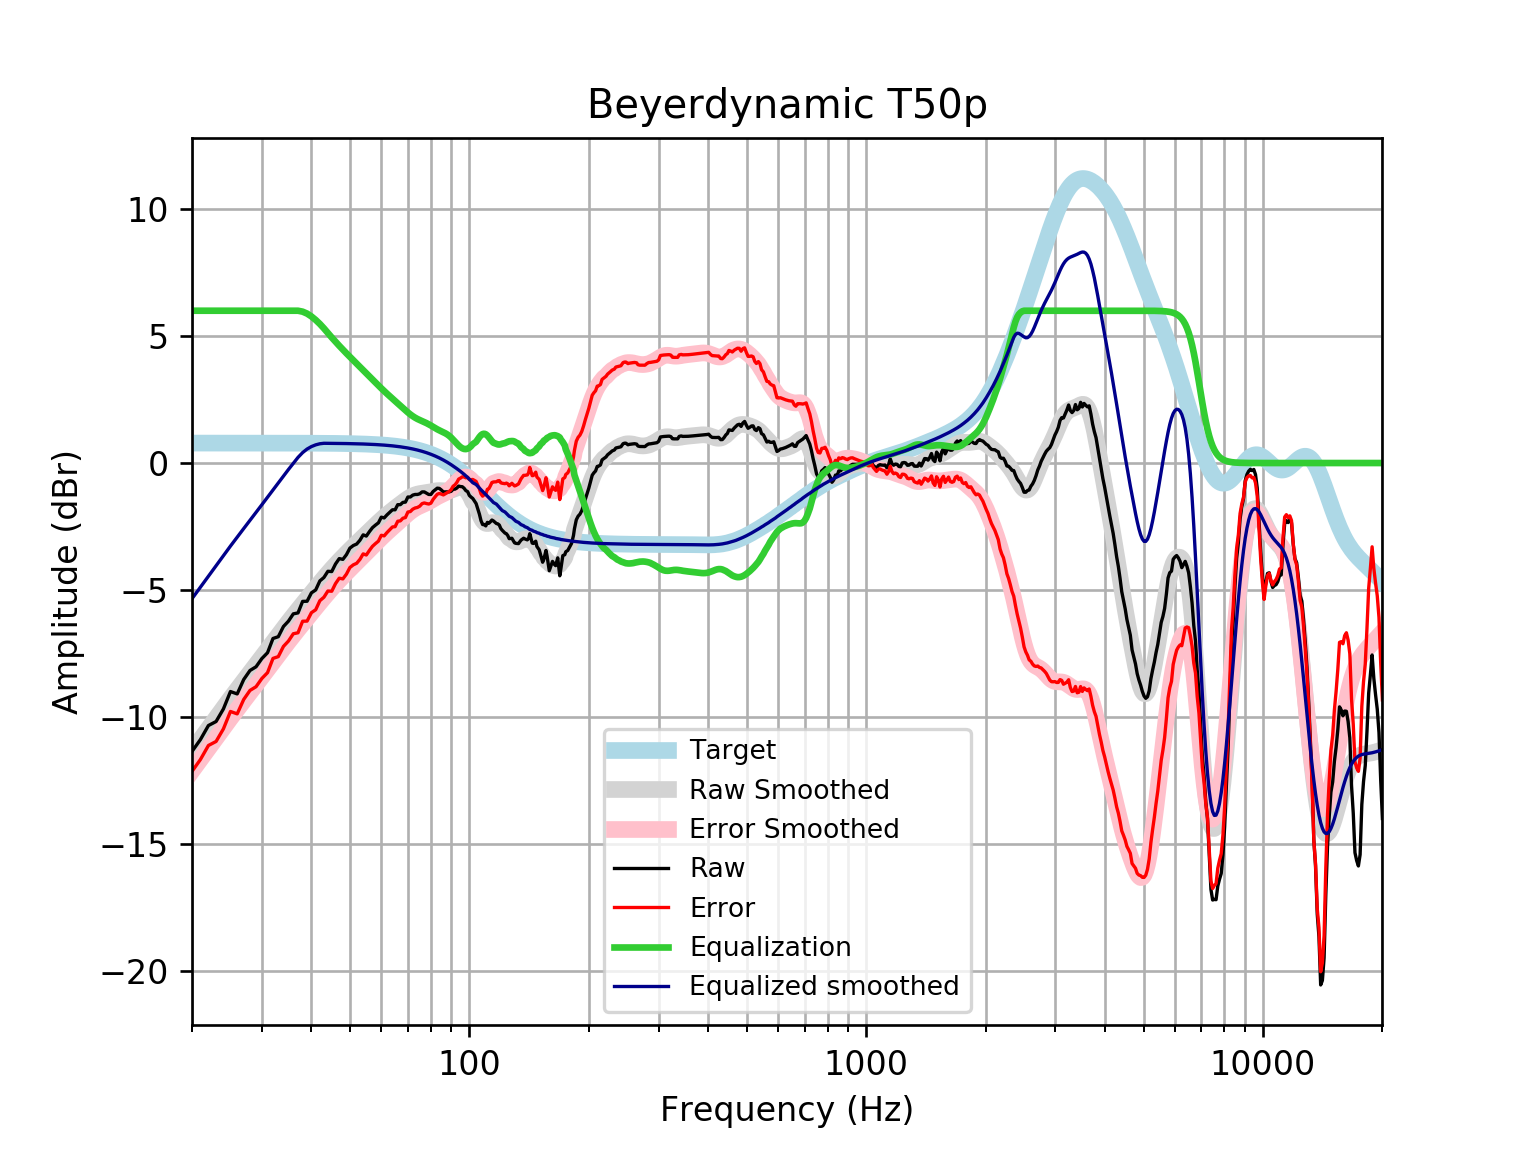

The table this chart was drawn from, first rows:
frequency, raw, error, smoothed, error_smoothed, equalization, equalized_raw, equalized_smoothed, target
20, -11.36, -12.15, -11.34, -12.13, 6, -5.362, -5.345, 0.7859
21, -10.89, -11.68, -10.89, -11.68, 6.0, -4.895, -4.89, 0.7859
22, -10.34, -11.13, -10.45, -11.24, 6.0, -4.341, -4.455, 0.7858
23, -10.18, -10.97, -10.04, -10.83, 6.0, -4.183, -4.04, 0.7858
24, -9.686, -10.47, -9.645, -10.43, 6, -3.686, -3.645, 0.7858
25, -9.002, -9.788, -9.271, -10.06, 6, -3.002, -3.271, 0.7857
26, -9.096, -9.882, -8.918, -9.703, 6.0, -3.096, -2.918, 0.7857
27, -8.529, -9.314, -8.581, -9.366, 6, -2.529, -2.581, 0.7856
28, -8.173, -8.958, -8.258, -9.043, 6.0, -2.173, -2.258, 0.7855
29, -8.027, -8.812, -7.946, -8.731, 6, -2.027, -1.946, 0.7854
30, -7.702, -8.487, -7.642, -8.427, 6, -1.702, -1.642, 0.7852
31, -7.474, -8.259, -7.346, -8.131, 6, -1.474, -1.346, 0.785
32, -6.912, -7.697, -7.058, -7.843, 6, -0.9117, -1.058, 0.7848
33, -6.842, -7.626, -6.779, -7.564, 6, -0.8418, -0.7794, 0.7846
34, -6.44, -7.225, -6.512, -7.296, 6, -0.4404, -0.5115, 0.7843
35, -6.23, -7.014, -6.255, -7.039, 6, -0.2297, -0.2554, 0.7839
36, -5.942, -6.726, -6.011, -6.795, 6.0, 0.05786, -0.0111, 0.7835
37, -5.904, -6.687, -5.778, -6.561, 6.0, 0.09604, 0.2225, 0.783
38, -5.45, -6.233, -5.553, -6.335, 5.963, 0.513, 0.4104, 0.7824
39, -5.445, -6.227, -5.336, -6.118, 5.887, 0.4418, 0.5512, 0.7818
40, -5.113, -5.894, -5.125, -5.906, 5.774, 0.6612, 0.6493, 0.781
41, -4.999, -5.78, -4.919, -5.699, 5.635, 0.636, 0.7163, 0.7801
42, -4.644, -5.423, -4.72, -5.499, 5.479, 0.8352, 0.7591, 0.7791
43, -4.509, -5.287, -4.528, -5.306, 5.306, 0.7971, 0.778, 0.7779
44, -4.265, -5.042, -4.345, -5.121, 5.121, 0.8564, 0.7766, 0.7766
45, -4.275, -5.05, -4.17, -4.946, 4.946, 0.6703, 0.7752, 0.7751
46, -3.976, -4.75, -4.005, -4.778, 4.778, 0.8024, 0.7735, 0.7734
47, -3.765, -4.537, -3.848, -4.62, 4.62, 0.8545, 0.7715, 0.7715
48, -3.795, -4.564, -3.699, -4.468, 4.468, 0.6733, 0.7694, 0.7694
49, -3.611, -4.378, -3.556, -4.323, 4.323, 0.7121, 0.767, 0.767
50, -3.352, -4.116, -3.419, -4.183, 4.183, 0.8307, 0.7643, 0.7642
51, -3.25, -4.011, -3.286, -4.047, 4.047, 0.7978, 0.7612, 0.7612
52, -3.192, -3.95, -3.158, -3.916, 3.916, 0.7237, 0.7579, 0.7578
53, -3.041, -3.795, -3.033, -3.787, 3.787, 0.7463, 0.7541, 0.7541
54, -2.83, -3.579, -2.911, -3.661, 3.661, 0.8313, 0.7499, 0.7499
55, -2.878, -3.623, -2.791, -3.536, 3.536, 0.6587, 0.7453, 0.7453
56, -2.701, -3.442, -2.673, -3.413, 3.413, 0.7118, 0.7402, 0.7401
57, -2.546, -3.28, -2.557, -3.292, 3.292, 0.7462, 0.7345, 0.7345
58, -2.445, -3.173, -2.444, -3.172, 3.172, 0.7274, 0.7283, 0.7283
59, -2.355, -3.077, -2.334, -3.056, 3.056, 0.7005, 0.7215, 0.7215
60, -2.132, -2.846, -2.229, -2.943, 2.943, 0.811, 0.714, 0.714
61, -2.163, -2.869, -2.129, -2.835, 2.835, 0.672, 0.7058, 0.7058
62, -2.043, -2.74, -2.035, -2.732, 2.732, 0.6891, 0.6969, 0.6969
63, -1.942, -2.629, -1.945, -2.632, 2.632, 0.6903, 0.6871, 0.6871
64, -1.842, -2.518, -1.86, -2.536, 2.536, 0.6946, 0.6765, 0.6765
65, -1.842, -2.507, -1.777, -2.442, 2.442, 0.6005, 0.665, 0.665
66, -1.64, -2.293, -1.696, -2.349, 2.349, 0.7086, 0.6525, 0.6525
67, -1.64, -2.279, -1.618, -2.257, 2.257, 0.6164, 0.639, 0.639
68, -1.55, -2.174, -1.541, -2.166, 2.166, 0.6159, 0.6244, 0.6244
69, -1.54, -2.149, -1.469, -2.077, 2.077, 0.5376, 0.6087, 0.6087
70, -1.339, -1.93, -1.402, -1.993, 1.993, 0.6546, 0.5918, 0.5918
71, -1.339, -1.912, -1.342, -1.916, 1.916, 0.577, 0.5736, 0.5736
72, -1.265, -1.819, -1.292, -1.846, 1.846, 0.5817, 0.5541, 0.5541
73, -1.238, -1.771, -1.253, -1.786, 1.786, 0.5482, 0.5333, 0.5333
74, -1.238, -1.749, -1.224, -1.735, 1.735, 0.4971, 0.511, 0.511
75, -1.211, -1.698, -1.204, -1.691, 1.691, 0.4807, 0.4873, 0.4873
76, -1.137, -1.6, -1.19, -1.652, 1.652, 0.5141, 0.462, 0.4621
77, -1.137, -1.573, -1.178, -1.613, 1.613, 0.4752, 0.4352, 0.4353
78, -1.19, -1.597, -1.165, -1.572, 1.572, 0.3813, 0.4068, 0.4068
79, -1.238, -1.615, -1.15, -1.527, 1.527, 0.2887, 0.3767, 0.3768
... 553 more rows
